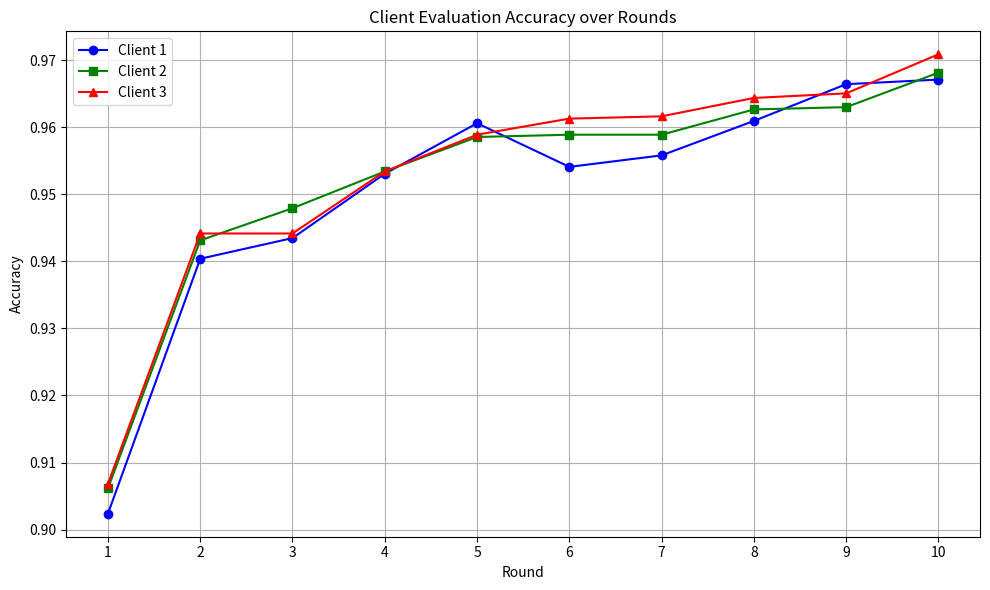

Recreate this plot in Python.
import matplotlib.pyplot as plt

# Eval accuracy data per client (copy-pasted from your logs)
client_1_acc = [
    0.9023638367652893, 0.9403905272483826, 0.9434738159179688,
    0.9530661106109619, 0.9606029391288757, 0.954093873500824,
    0.9558067917823792, 0.9609455466270447, 0.9664268493652344,
    0.9671120047569275
]

client_2_acc = [
    0.9061322212219238, 0.9431312084197998, 0.9479273557662964,
    0.9534087181091309, 0.9585474729537964, 0.9588900208473206,
    0.9588900208473206, 0.9626584649085999, 0.963001012802124,
    0.9681397676467896
]

client_3_acc = [
    0.9068173766136169, 0.9441589713096619, 0.9441589713096619,
    0.9534087181091309, 0.9588900208473206, 0.9612880945205688,
    0.9616307020187378, 0.964371383190155, 0.9650565385818481,
    0.9708804488182068
]

# Rounds
rounds = list(range(1, 11))

# Plotting
plt.figure(figsize=(10, 6))
plt.plot(rounds, client_1_acc, marker='o', label='Client 1', color='blue')
plt.plot(rounds, client_2_acc, marker='s', label='Client 2', color='green')
plt.plot(rounds, client_3_acc, marker='^', label='Client 3', color='red')

plt.title('Client Evaluation Accuracy over Rounds')
plt.xlabel('Round')
plt.ylabel('Accuracy')
plt.xticks(rounds)
plt.grid(True)
plt.legend()
plt.tight_layout()
plt.show()
